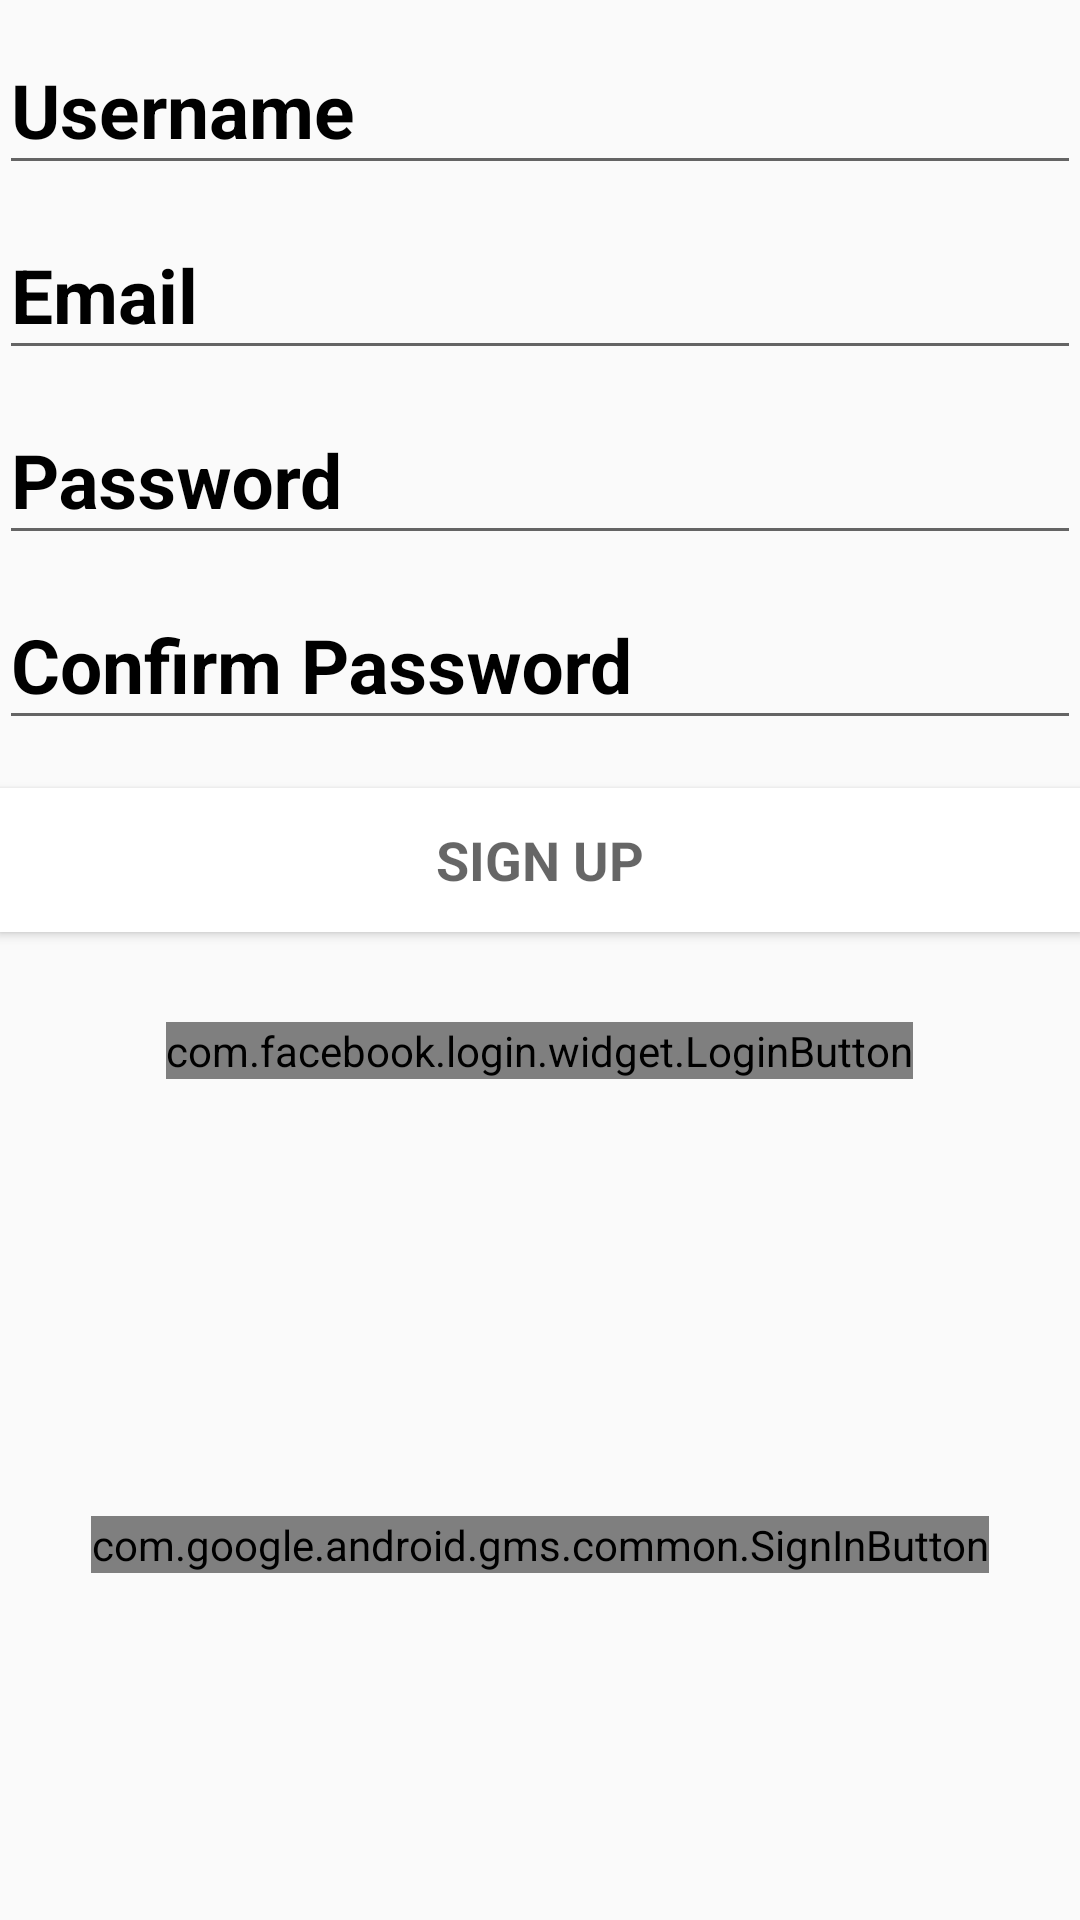

The Android layout XML behind this screen, and the referenced resources:
<!-- AndroidManifest.xml: application theme AppTheme -->
<!-- res/layout/activity_register.xml -->
<?xml version="1.0" encoding="utf-8"?>
<LinearLayout xmlns:android="http://schemas.android.com/apk/res/android"
    xmlns:tools="http://schemas.android.com/tools"
    android:layout_width="match_parent"
    android:layout_height="match_parent"
    android:gravity="top"
    android:orientation="vertical"
    android:paddingBottom="@dimen/activity_vertical_margin"
    android:paddingLeft="@dimen/activity_horizontal_margin"
    android:paddingRight="@dimen/activity_horizontal_margin"
    android:paddingTop="@dimen/activity_vertical_margin"
    tools:context="com.mobileappcompany.chatfirebase.RegisterActivity">


    <android.support.design.widget.TextInputLayout
        android:layout_width="match_parent"
        android:layout_height="wrap_content"
        android:textColorHint="@color/black">

        <AutoCompleteTextView
            android:id="@+id/register_username"
            android:layout_width="match_parent"
            android:layout_height="wrap_content"
            android:hint="@string/prompt_username"
            android:imeOptions="actionNext"
            android:inputType="textNoSuggestions"
            android:maxLines="1"
            android:textColor="@color/black"
            android:textColorHint="@color/white"
            android:textIsSelectable="false"
            android:textSize="25sp"
            android:textStyle="bold" />

    </android.support.design.widget.TextInputLayout>

    <android.support.design.widget.TextInputLayout
        android:layout_width="match_parent"
        android:layout_height="wrap_content"
        android:textColorHint="@color/black">

        <AutoCompleteTextView
            android:id="@+id/register_email"
            android:layout_width="match_parent"
            android:layout_height="wrap_content"
            android:hint="@string/prompt_email"
            android:imeOptions="actionNext"
            android:inputType="textEmailAddress"
            android:maxLines="1"
            android:textColor="@color/black"
            android:textColorHint="@color/white"
            android:textIsSelectable="false"
            android:textSize="25sp"
            android:textStyle="bold" />

    </android.support.design.widget.TextInputLayout>

    <android.support.design.widget.TextInputLayout
        android:layout_width="match_parent"
        android:layout_height="wrap_content"
        android:textColorHint="@color/black">

        <EditText
            android:id="@+id/register_password"
            android:layout_width="match_parent"
            android:layout_height="wrap_content"
            android:hint="@string/prompt_password"
            android:imeOptions="actionNext"
            android:inputType="textPassword"
            android:maxLines="1"
            android:textColor="@color/black"
            android:textColorHint="@color/white"
            android:textSize="25sp"
            android:textStyle="bold" />

    </android.support.design.widget.TextInputLayout>

    <android.support.design.widget.TextInputLayout
        android:layout_width="match_parent"
        android:layout_height="wrap_content"
        android:textColorHint="@color/black">

        <EditText
            android:id="@+id/register_confirm_password"
            android:layout_width="match_parent"
            android:layout_height="wrap_content"
            android:hint="@string/prompt_password_again"
            android:imeActionId="@+id/register_form_finished"
            android:imeActionLabel="@string/action_sign_up"
            android:imeOptions="actionUnspecified"
            android:inputType="textPassword"
            android:maxLines="1"
            android:textColor="@color/white"
            android:textColorHint="@color/white"
            android:textSize="25sp"
            android:textStyle="bold" />

    </android.support.design.widget.TextInputLayout>

    <Button
        android:id="@+id/register_sign_up_button"
        style="?android:textAppearanceMedium"
        android:layout_width="match_parent"
        android:layout_height="wrap_content"
        android:layout_marginTop="16dp"
        android:background="@color/white"
        android:onClick="signUp"
        android:text="@string/action_sign_up"
        android:textColor="@color/green"
        android:textStyle="bold" />


    <com.facebook.login.widget.LoginButton
        android:id="@+id/login_button"
        android:layout_width="wrap_content"
        android:layout_height="wrap_content"
        android:layout_gravity="center_horizontal"
        android:layout_marginBottom="30dp"
        android:layout_marginTop="30dp" />

    <RelativeLayout
        android:layout_width="fill_parent"
        android:layout_height="0dp"
        android:layout_weight="1"
        >

        <com.google.android.gms.common.SignInButton
            android:id="@+id/sign_in_button"
            android:layout_width="wrap_content"
            android:layout_height="wrap_content"
            android:layout_centerInParent="true"
            android:visibility="visible"
            tools:visibility="gone" />

        <LinearLayout
            android:id="@+id/sign_out_and_disconnect"
            android:layout_width="fill_parent"
            android:layout_height="wrap_content"
            android:layout_centerInParent="true"
            android:orientation="horizontal"
            android:paddingLeft="16dp"
            android:paddingRight="16dp"
            android:visibility="gone"
            tools:visibility="visible">

            <Button
                android:id="@+id/sign_out_button"
                android:layout_width="0dp"
                android:layout_height="wrap_content"
                android:layout_weight="1"
                android:text="@string/sign_out"
                android:theme="@style/ThemeOverlay.MyDarkButton" />

            <Button

                android:id="@+id/disconnect_button"
                android:layout_width="0dp"
                android:layout_height="wrap_content"
                android:layout_weight="1"
                android:text="@string/disconnect"
                android:theme="@style/ThemeOverlay.MyDarkButton" />
        </LinearLayout>
    </RelativeLayout>

</LinearLayout>
<!-- resources referenced by this layout -->
<resources>
  <string name="action_sign_up">Sign up</string>
  <string name="disconnect">Disconnect</string>
  <string name="prompt_email">Email</string>
  <string name="prompt_password">Password</string>
  <string name="prompt_password_again">Confirm Password</string>
  <string name="prompt_username">Username</string>
  <string name="sign_out">Sign Out</string>
  <style name="ThemeOverlay.MyDarkButton" parent="ThemeOverlay.AppCompat.Dark">
          <item name="colorButtonNormal">@color/colorAccent</item>
          <item name="android:layout_marginRight">4dp</item>
          <item name="android:layout_marginLeft">4dp</item>
          <item name="android:textColor">@android:color/white</item>
      </style>
  <style name="AppTheme" parent="Theme.AppCompat.Light.NoActionBar">
          
          <item name="colorPrimary">@color/colorPrimary</item>
          <item name="colorPrimaryDark">@color/colorPrimaryDark</item>
          <item name="colorAccent">@color/colorAccent</item>
  
          <item name="windowNoTitle">true</item>
          <item name="windowActionBar">false</item>
          <item name="android:windowContentOverlay">@null</item>
  
      </style>
  <!-- not gathered from this repository: default colours our renderer supplied (Android Studio template values) -->
  <color name="black">#FF000000</color>
  <color name="white">#FFFFFFFF</color>
  <color name="colorPrimary">#FF6200EE</color>
  <color name="colorPrimaryDark">#FF3700B3</color>
  <color name="colorAccent">#FF03DAC5</color>
</resources>
